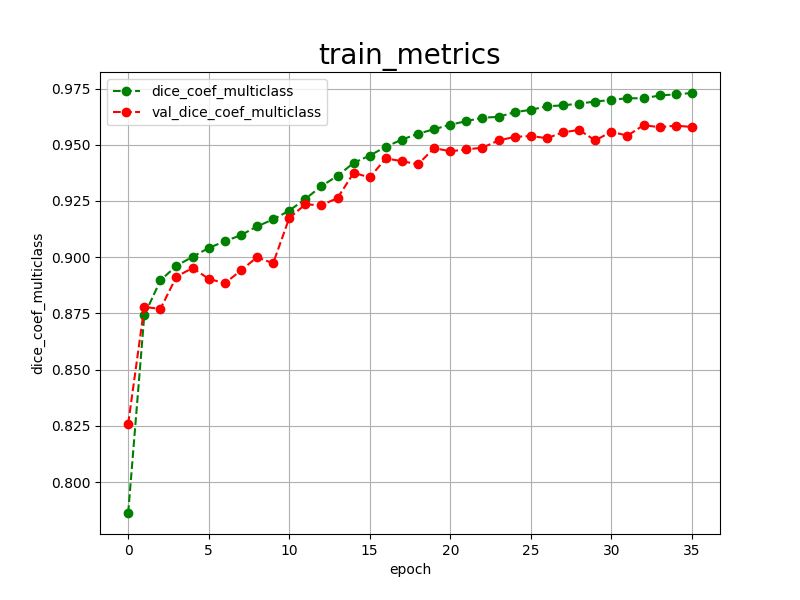

The data file committed next to this chart (first rows):
epoch, dice_coef_multiclass, val_dice_coef_multiclass, 
0, 0.7863, 0.8259
1, 0.8742, 0.8779
2, 0.8897, 0.8770
3, 0.8962, 0.8914
4, 0.9002, 0.8952
5, 0.9041, 0.8904
6, 0.9071, 0.8884
7, 0.9098, 0.8941
8, 0.9137, 0.9000
9, 0.9168, 0.8973
10, 0.9207, 0.9174
11, 0.9259, 0.9235
12, 0.9316, 0.9231
13, 0.9362, 0.9263
14, 0.9419, 0.9375
15, 0.9452, 0.9355
16, 0.9491, 0.9439
17, 0.9523, 0.9427
18, 0.9549, 0.9413
19, 0.9569, 0.9485
20, 0.9589, 0.9471
21, 0.9605, 0.9479
22, 0.9620, 0.9487
23, 0.9624, 0.9519
24, 0.9645, 0.9535
25, 0.9655, 0.9539
26, 0.9671, 0.9529
27, 0.9675, 0.9555
28, 0.9683, 0.9566
29, 0.9692, 0.9519
30, 0.9699, 0.9558
31, 0.9707, 0.9540
32, 0.9706, 0.9587
33, 0.9719, 0.9578
34, 0.9724, 0.9585
35, 0.9730, 0.9579
